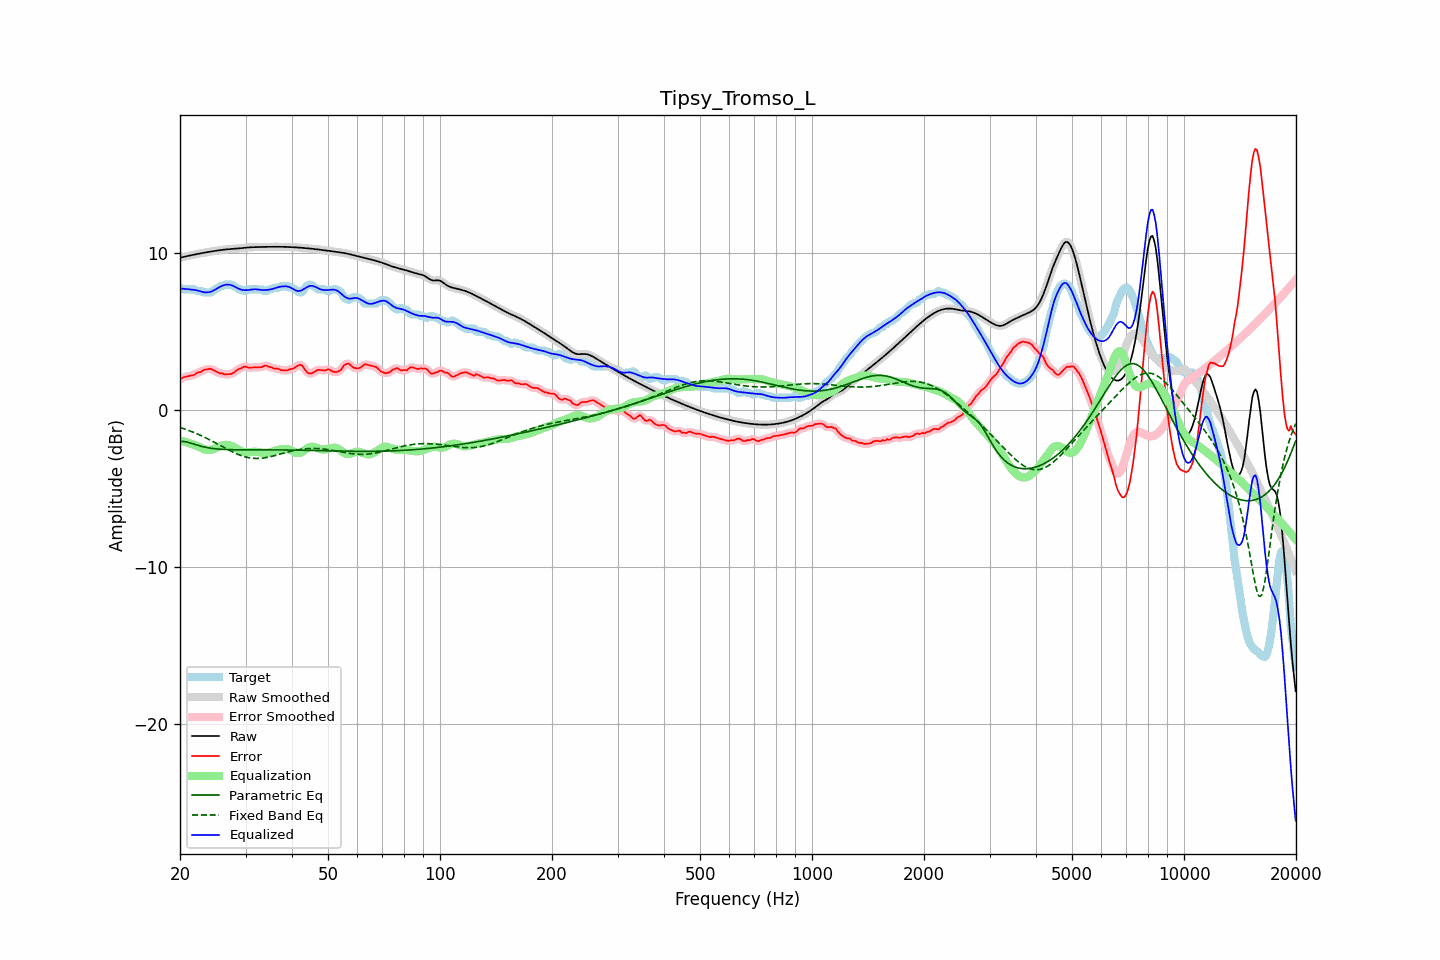

The table this chart was drawn from, first rows:
frequency, raw, error, smoothed, error_smoothed, equalization, parametric_eq, fixed_band_eq, equalized_raw, equalized_smoothed, target
20.00, 9.68, 1.92, 9.68, 1.92, -1.96, -2.03, -1.13, 7.72, 7.72, 7.76
20.20, 9.70, 1.99, 9.70, 1.99, -1.99, -2.03, -1.17, 7.71, 7.71, 7.71
20.40, 9.72, 2.06, 9.72, 2.04, -2.02, -2.03, -1.20, 7.70, 7.70, 7.66
20.61, 9.74, 2.08, 9.74, 2.08, -2.05, -2.04, -1.24, 7.69, 7.69, 7.66
20.81, 9.77, 2.10, 9.77, 2.11, -2.08, -2.06, -1.27, 7.68, 7.68, 7.66
21.02, 9.79, 2.13, 9.79, 2.13, -2.12, -2.09, -1.31, 7.67, 7.67, 7.66
21.23, 9.81, 2.15, 9.81, 2.15, -2.15, -2.11, -1.35, 7.66, 7.66, 7.66
21.44, 9.84, 2.17, 9.83, 2.17, -2.19, -2.14, -1.39, 7.65, 7.65, 7.66
21.66, 9.86, 2.20, 9.86, 2.20, -2.22, -2.17, -1.43, 7.64, 7.64, 7.66
21.87, 9.88, 2.22, 9.88, 2.24, -2.25, -2.21, -1.47, 7.63, 7.63, 7.66
22.09, 9.90, 2.30, 9.90, 2.29, -2.29, -2.24, -1.52, 7.61, 7.61, 7.60
22.31, 9.92, 2.36, 9.92, 2.34, -2.33, -2.27, -1.56, 7.59, 7.59, 7.56
22.54, 9.94, 2.38, 9.94, 2.38, -2.38, -2.30, -1.60, 7.56, 7.56, 7.56
22.76, 9.96, 2.40, 9.96, 2.42, -2.43, -2.33, -1.65, 7.53, 7.53, 7.56
22.99, 9.98, 2.46, 9.98, 2.46, -2.48, -2.36, -1.70, 7.50, 7.50, 7.51
23.22, 10.00, 2.53, 10.00, 2.51, -2.52, -2.38, -1.75, 7.48, 7.48, 7.46
23.45, 10.01, 2.55, 10.01, 2.55, -2.55, -2.40, -1.80, 7.47, 7.47, 7.46
23.69, 10.03, 2.57, 10.03, 2.58, -2.57, -2.42, -1.85, 7.47, 7.47, 7.46
23.92, 10.05, 2.59, 10.05, 2.59, -2.57, -2.44, -1.90, 7.48, 7.48, 7.46
24.16, 10.07, 2.61, 10.07, 2.58, -2.56, -2.46, -1.95, 7.51, 7.51, 7.46
24.40, 10.08, 2.55, 10.08, 2.56, -2.54, -2.47, -2.01, 7.54, 7.54, 7.53
24.65, 10.10, 2.50, 10.10, 2.51, -2.50, -2.48, -2.06, 7.60, 7.60, 7.60
24.89, 10.11, 2.45, 10.11, 2.45, -2.46, -2.50, -2.12, 7.65, 7.65, 7.66
25.14, 10.13, 2.41, 10.13, 2.40, -2.42, -2.51, -2.17, 7.71, 7.71, 7.72
25.39, 10.14, 2.35, 10.14, 2.35, -2.37, -2.52, -2.23, 7.77, 7.77, 7.79
25.65, 10.16, 2.30, 10.16, 2.32, -2.33, -2.52, -2.28, 7.83, 7.83, 7.86
25.91, 10.17, 2.31, 10.17, 2.29, -2.29, -2.53, -2.34, 7.88, 7.88, 7.86
26.16, 10.19, 2.28, 10.19, 2.27, -2.27, -2.54, -2.39, 7.92, 7.92, 7.90
26.43, 10.20, 2.24, 10.20, 2.26, -2.25, -2.54, -2.45, 7.95, 7.95, 7.96
26.69, 10.21, 2.25, 10.21, 2.25, -2.24, -2.54, -2.50, 7.96, 7.96, 7.96
26.96, 10.22, 2.26, 10.22, 2.25, -2.25, -2.55, -2.56, 7.96, 7.96, 7.96
27.23, 10.23, 2.27, 10.23, 2.26, -2.28, -2.55, -2.61, 7.95, 7.95, 7.96
27.50, 10.23, 2.27, 10.23, 2.29, -2.31, -2.55, -2.66, 7.92, 7.92, 7.96
27.77, 10.24, 2.33, 10.24, 2.33, -2.35, -2.56, -2.71, 7.89, 7.89, 7.91
28.05, 10.25, 2.40, 10.25, 2.40, -2.41, -2.56, -2.76, 7.84, 7.84, 7.85
28.33, 10.25, 2.48, 10.25, 2.48, -2.47, -2.56, -2.81, 7.78, 7.78, 7.78
28.62, 10.26, 2.56, 10.26, 2.54, -2.54, -2.56, -2.85, 7.73, 7.73, 7.71
28.90, 10.27, 2.61, 10.27, 2.60, -2.59, -2.56, -2.89, 7.68, 7.68, 7.66
29.19, 10.28, 2.62, 10.28, 2.65, -2.64, -2.56, -2.93, 7.64, 7.64, 7.66
29.48, 10.30, 2.71, 10.30, 2.70, -2.68, -2.56, -2.96, 7.62, 7.62, 7.59
29.78, 10.31, 2.75, 10.31, 2.73, -2.70, -2.56, -3.00, 7.61, 7.61, 7.56
30.08, 10.32, 2.74, 10.32, 2.73, -2.71, -2.56, -3.02, 7.61, 7.61, 7.58
30.38, 10.33, 2.69, 10.33, 2.71, -2.71, -2.56, -3.05, 7.62, 7.62, 7.64
30.68, 10.33, 2.67, 10.33, 2.68, -2.71, -2.56, -3.07, 7.63, 7.63, 7.66
30.99, 10.34, 2.68, 10.34, 2.67, -2.70, -2.56, -3.08, 7.64, 7.64, 7.66
31.30, 10.35, 2.68, 10.35, 2.68, -2.69, -2.56, -3.10, 7.66, 7.66, 7.66
31.61, 10.35, 2.69, 10.35, 2.69, -2.68, -2.56, -3.11, 7.67, 7.67, 7.66
31.93, 10.35, 2.69, 10.35, 2.69, -2.68, -2.56, -3.11, 7.67, 7.67, 7.66
32.24, 10.36, 2.69, 10.36, 2.69, -2.70, -2.56, -3.11, 7.66, 7.66, 7.66
32.57, 10.36, 2.70, 10.36, 2.69, -2.71, -2.56, -3.11, 7.65, 7.65, 7.66
32.89, 10.36, 2.70, 10.36, 2.70, -2.73, -2.56, -3.10, 7.63, 7.63, 7.66
33.22, 10.36, 2.71, 10.36, 2.73, -2.74, -2.56, -3.09, 7.62, 7.62, 7.66
33.55, 10.36, 2.77, 10.36, 2.77, -2.75, -2.56, -3.08, 7.61, 7.61, 7.59
33.89, 10.37, 2.80, 10.37, 2.79, -2.75, -2.56, -3.07, 7.61, 7.61, 7.56
34.23, 10.37, 2.80, 10.37, 2.79, -2.75, -2.56, -3.05, 7.62, 7.62, 7.57
34.57, 10.37, 2.73, 10.37, 2.76, -2.74, -2.56, -3.03, 7.63, 7.63, 7.64
34.92, 10.37, 2.71, 10.37, 2.72, -2.72, -2.56, -3.01, 7.65, 7.65, 7.66
35.27, 10.37, 2.70, 10.37, 2.67, -2.70, -2.56, -2.98, 7.67, 7.67, 7.67
35.62, 10.37, 2.63, 10.37, 2.64, -2.67, -2.56, -2.96, 7.71, 7.71, 7.74
35.97, 10.37, 2.61, 10.37, 2.62, -2.63, -2.57, -2.93, 7.74, 7.74, 7.76
... 635 more rows
